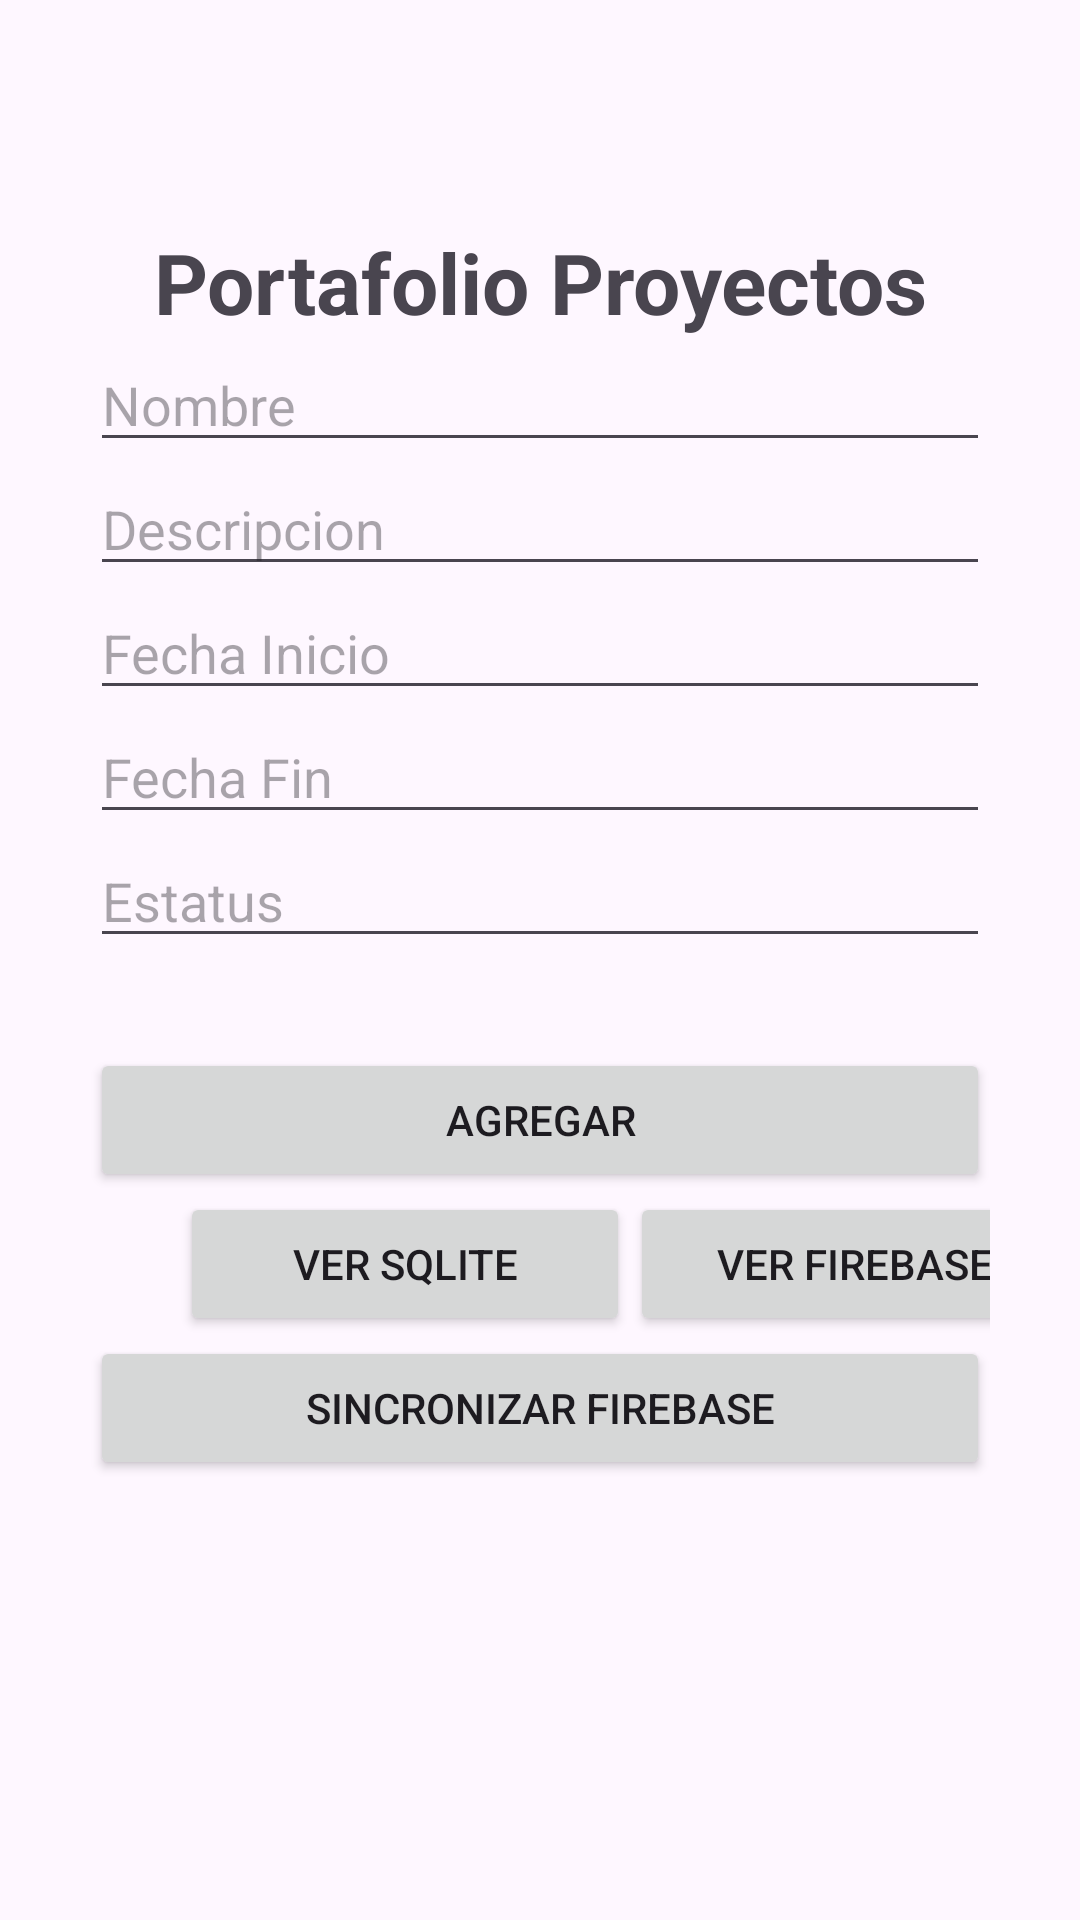

The Android layout XML behind this screen, and the referenced resources:
<!-- AndroidManifest.xml: application theme Theme.AppMovilPortafolioReto2 -->
<!-- res/layout/activity_project.xml -->
<androidx.constraintlayout.widget.ConstraintLayout
    xmlns:android="http://schemas.android.com/apk/res/android"
    xmlns:app="http://schemas.android.com/apk/res-auto"
    xmlns:tools="http://schemas.android.com/tools"
    android:layout_width="match_parent"
    android:layout_height="match_parent">
    
    <ImageView
        android:id="@+id/imageViewHeader"
        android:layout_width="0dp"
        android:layout_height="150dp"
        android:src="@drawable/headerfooter"
        android:layout_marginTop="-75dp"
        app:layout_constraintTop_toTopOf="parent"
        app:layout_constraintStart_toStartOf="parent"
        app:layout_constraintEnd_toEndOf="parent" />
    
    <TextView
        android:id="@+id/textViewTitle"
        android:layout_width="0dp"
        android:layout_height="wrap_content"
        android:text="@string/app_name"
        android:textSize="28sp"
        android:textStyle="bold"
        android:textAlignment="center"
        app:layout_constraintTop_toBottomOf="@id/imageViewHeader"
        app:layout_constraintStart_toStartOf="parent"
        app:layout_constraintEnd_toEndOf="parent" />



    
    <EditText
        android:id="@+id/editTextId"
        android:layout_width="0dp"
        android:layout_height="wrap_content"
        android:hint="@string/hint_id"
        android:enabled="false"
        android:visibility="gone"
        android:inputType="text"
        android:layout_margin="30dp"
        app:layout_constraintTop_toBottomOf="@id/textViewTitle"
        app:layout_constraintStart_toStartOf="parent"
        app:layout_constraintEnd_toEndOf="parent" />
    
    <EditText
        android:id="@+id/editTextName"
        android:layout_width="0dp"
        android:layout_height="wrap_content"
        android:hint="@string/hint_name"
        android:inputType="text"
        android:layout_marginStart="30dp"
        android:layout_marginEnd="30dp"
        app:layout_constraintTop_toBottomOf="@id/editTextId"
        app:layout_constraintStart_toStartOf="parent"
        app:layout_constraintEnd_toEndOf="parent" />


    <EditText
        android:id="@+id/editDescription"
        android:layout_width="0dp"
        android:layout_height="wrap_content"
        android:hint="@string/hint_description"
        android:inputType="text"
        android:layout_marginStart="30dp"
        android:layout_marginEnd="30dp"
        app:layout_constraintTop_toBottomOf="@id/editTextName"
        app:layout_constraintStart_toStartOf="parent"
        app:layout_constraintEnd_toEndOf="parent" />

    
    <EditText
        android:id="@+id/editStartDate"
        android:layout_width="0dp"
        android:layout_height="wrap_content"
        android:hint="@string/hint_startDate"
        android:clickable="true"
        android:layout_marginStart="30dp"
        android:layout_marginEnd="30dp"
        app:layout_constraintTop_toBottomOf="@id/editDescription"
        app:layout_constraintStart_toStartOf="parent"
        app:layout_constraintEnd_toEndOf="parent" />

    
    <EditText
        android:id="@+id/editEndDate"
        android:layout_width="0dp"
        android:layout_height="wrap_content"
        android:hint="@string/hint_endDate"
        android:layout_marginStart="30dp"
        android:layout_marginEnd="30dp"
        android:clickable="true"
        app:layout_constraintTop_toBottomOf="@id/editStartDate"
        app:layout_constraintStart_toStartOf="parent"
        app:layout_constraintEnd_toEndOf="parent" />


    <EditText
        android:id="@+id/editTextStatus"
        android:layout_width="0dp"
        android:layout_height="wrap_content"
        android:hint="@string/hint_status"
        android:layout_marginStart="30dp"
        android:layout_marginEnd="30dp"
        app:layout_constraintTop_toBottomOf="@id/editEndDate"
        app:layout_constraintStart_toStartOf="parent"
        app:layout_constraintEnd_toEndOf="parent" />

    
    <Button
        android:id="@+id/buttonAdd"
        android:layout_width="0dp"
        android:layout_height="wrap_content"
        android:text="@string/button_add"
        android:layout_margin="30dp"
        app:layout_constraintTop_toBottomOf="@id/editTextStatus"
        app:layout_constraintStart_toStartOf="parent"
        app:layout_constraintEnd_toEndOf="parent" />
    
    <LinearLayout
        android:id="@+id/linearlayoutbuttons"
        android:layout_width="0dp"
        android:layout_height="wrap_content"
        android:orientation="horizontal"
        android:layout_marginStart="60dp"
        android:layout_marginEnd="30dp"
        app:layout_constraintTop_toBottomOf="@id/buttonAdd"
        app:layout_constraintStart_toStartOf="parent"
        app:layout_constraintEnd_toEndOf="parent">
        <Button
            android:id="@+id/buttonGetSqlite"
            android:layout_width="150dp"
            android:layout_height="wrap_content"
            android:text="@string/button_get_sqlite" />
        <Button
            android:id="@+id/buttonGetFirebase"
            android:layout_width="150dp"
            android:layout_height="wrap_content"
            android:text="@string/button_get_firebase" />
    </LinearLayout>
    
    <Button
        android:id="@+id/buttonSichronized"
        android:layout_width="0dp"
        android:layout_height="wrap_content"
        android:text="@string/button_synchronize_firebase"
        android:layout_marginStart="30dp"
        android:layout_marginEnd="30dp"
        app:layout_constraintTop_toBottomOf="@id/linearlayoutbuttons"
        app:layout_constraintStart_toStartOf="parent"
        app:layout_constraintEnd_toEndOf="parent" />
    
    <ListView
        android:id="@+id/listViewProjects"
        android:layout_width="333dp"
        android:layout_height="163dp"
        android:layout_marginStart="30dp"
        android:layout_marginTop="20dp"
        android:layout_marginEnd="30dp"
        app:layout_constraintBottom_toBottomOf="parent"
        app:layout_constraintEnd_toEndOf="parent"
        app:layout_constraintStart_toStartOf="parent"
        app:layout_constraintTop_toBottomOf="@id/buttonSichronized" />
    
    <ImageView
        android:id="@+id/imageViewFooter"
        android:layout_width="0dp"
        android:layout_height="150dp"
        android:src="@drawable/headerfooter"
        android:layout_marginBottom="-80dp"
        app:layout_constraintBottom_toBottomOf="parent"
        app:layout_constraintStart_toStartOf="parent"
        app:layout_constraintEnd_toEndOf="parent" />
</androidx.constraintlayout.widget.ConstraintLayout>
<!-- resources referenced by this layout -->
<resources>
  <string name="app_name">Portafolio Proyectos</string>
  <string name="button_add">Agregar</string>
  <string name="button_get_firebase">Ver Firebase</string>
  <string name="button_get_sqlite">Ver SQLite</string>
  <string name="button_synchronize_firebase">Sincronizar
  Firebase</string>
  <string name="hint_description">Descripcion</string>
  <string name="hint_endDate">Fecha Fin</string>
  <string name="hint_id">ID</string>
  <string name="hint_name">Nombre</string>
  <string name="hint_startDate">Fecha Inicio</string>
  <string name="hint_status">Estatus</string>
  <style name="Theme.AppMovilPortafolioReto2" parent="Base.Theme.AppMovilPortafolioReto2" />
  <style name="Base.Theme.AppMovilPortafolioReto2" parent="Theme.Material3.DayNight.NoActionBar">
          
          
      </style>
</resources>
